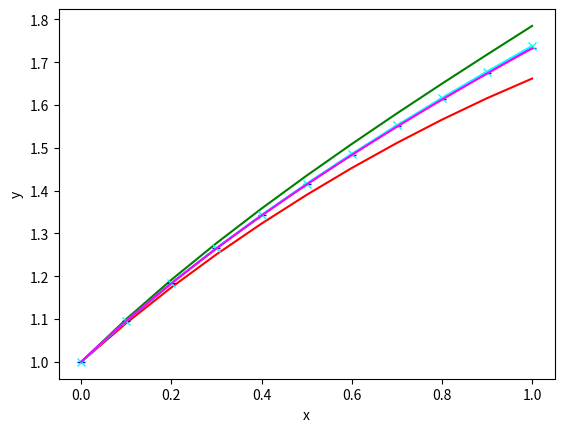

Python code for this plot: (Note: this script raises an exception after producing the figure.)
import numpy as np
import matplotlib.pyplot as plt
from scipy.integrate import odeint
f = lambda x,y: y-2*x/y

'''
# 前进欧拉
# @params {f} 微分函数
# @params {x0} 初始点
# @params {y0} 初始值
'''
def forward_euler(f, x0, y0):
    x = []
    y = []
    x.append(x0)
    y.append(y0)
    for i in range(10):
        x_new = x[-1] + 0.1
        y_new = y[-1] + 0.1 * f(x[-1], y[-1])
        x.append(x_new)
        y.append(y_new)
    return [x, y]
'''
# 后退欧拉
# @params {f} 微分函数
# @params {x0} 初始点
# @params {y0} 初始值
'''
def backward_euler(f, x0, y0):
    x = [x0]
    y = [y0]
    for i in range(10):
        y_new = iteration(f, x[-1], y[-1])
        x_new = x[-1] + 0.1
        x.append(x_new)
        y.append(y_new)
    return [x, y]

def iteration(f, x0, y0):
    y_new = y0 + 0.1 * f(x0, y0)
    x_new = x0 + 0.1
    for i in range(50):
        y_new = y0 + 0.1 * f(x_new, y_new)
    return y_new
'''
# 梯形法
# @params {f} 微分函数
# @params {x0} 初始点
# @params {y0} 初始值
'''
def trapezoid(f, x0, y0):
    x = [x0]
    y = [y0]
    for i in range(10):
        y_new = y[-1] + 0.1 * f(x0, y0)
        x_new = x[-1] + 0.1
        for j in range(50):
            y_new = y[-1] + 0.05 * (f(x[-1], y[-1]) + f(x_new, y_new))
        x.append(x_new)
        y.append(y_new)
    return [x, y]

'''
# 改进欧拉
# @params {f} 微分函数
# @params {x0} 初始点
# @params {y0} 初始值
'''
def improve_euler(f, x0, y0):
    x = [x0]
    y = [y0]
    for i in range(10):
        x_new = x[-1] + 0.1
        yp = y[-1] + 0.1 * f(x[-1], y[-1])
        yc = y[-1] + 0.1 * f(x_new, yp)
        y_new = 0.5 * (yp + yc)
        x.append(x_new)
        y.append(y_new)
    return [x, y]

def diff_equation(y,x):
    return np.array(y-2*x/y)
if __name__ == "__main__":
    x, y = forward_euler(f, 0, 1)[0], forward_euler(f, 0 ,1)[1]
    x1, y1 = backward_euler(f, 0, 1)[0], backward_euler(f, 0, 1)[1]
    x2, y2 = trapezoid(f, 0, 1)[0], trapezoid(f, 0, 1)[1]
    x3, y3 = improve_euler(f, 0 , 1)[0], improve_euler(f, 0 , 1)[1]
    fig = plt.figure()
    plt.xlabel('x')
    plt.ylabel('y')
    plt.plot(x, y, color='green')
    plt.plot(x1, y1, color='red')
    plt.plot(x2, y2, color='blue', marker='_')
    plt.plot(x3, y3, color='cyan', marker='x')
    x=np.linspace(0,1,num=100)
    result=odeint(diff_equation,1,x)
    plt.plot(x,result[:,0], color='magenta')
    plt.savefig('../assets/ordinary-diff.png')